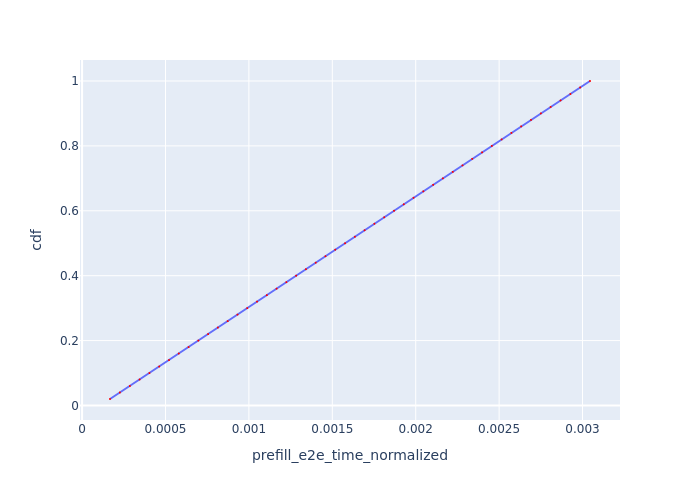

Source data for this figure (header and first rows):
Request Id, prefill_e2e_time_normalized, cdf
0_0, 0.0001674, 0.02
0_1, 0.0002265, 0.04
0_2, 0.0002865, 0.06
0_3, 0.0003451, 0.08
0_4, 0.0004037, 0.1
0_5, 0.0004625, 0.12
0_6, 0.0005212, 0.14
0_7, 0.0005798, 0.16
0_8, 0.0006383, 0.18
0_9, 0.0006969, 0.2
0_10, 0.0007555, 0.22
0_11, 0.0008141, 0.24
0_12, 0.0008727, 0.26
0_13, 0.0009316, 0.28
0_14, 0.0009904, 0.3
0_15, 0.001049, 0.32
0_16, 0.001108, 0.34
0_17, 0.001166, 0.36
0_18, 0.001225, 0.38
0_19, 0.001283, 0.4
0_20, 0.001342, 0.42
0_21, 0.0014, 0.44
0_22, 0.001459, 0.46
0_23, 0.001518, 0.48
0_24, 0.001576, 0.5
0_25, 0.001635, 0.52
0_26, 0.001694, 0.54
0_27, 0.001752, 0.56
0_28, 0.001811, 0.58
0_29, 0.00187, 0.6
0_30, 0.001929, 0.62
0_31, 0.001987, 0.64
0_32, 0.002046, 0.66
0_33, 0.002105, 0.68
0_34, 0.002163, 0.7
0_35, 0.002222, 0.72
0_36, 0.002281, 0.74
0_37, 0.002339, 0.76
0_38, 0.002398, 0.78
0_39, 0.002456, 0.8
0_40, 0.002515, 0.82
0_41, 0.002574, 0.84
0_42, 0.002632, 0.86
0_43, 0.002691, 0.88
0_44, 0.00275, 0.9
0_45, 0.002809, 0.92
0_46, 0.002868, 0.94
0_47, 0.002927, 0.96
0_48, 0.002986, 0.98
0_49, 0.003045, 1.0
